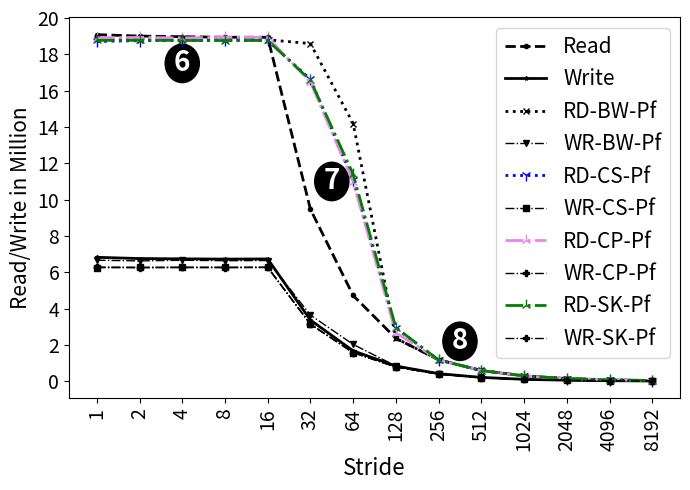

Reproduce this figure in Python.
import random
import matplotlib
import matplotlib.pyplot as plt
from matplotlib import style

import numpy as np
import matplotlib.patches as mpatches

from matplotlib.patches import Ellipse

#plt.rcdefaults()
fig, ax = plt.subplots()

fig.set_size_inches(7, 5)

#labels = ['Manaul', 'PAPI']
#traffic = [12.46, 18.75]

#stride = ['stride-1', 'stride-2', 'stride-4', 'stride-8', 'stride-16', 'stride-32', 'stride-64', 'stride-128', 'stride-256', 'stride-512', 'stride-1024', 'stride-2048', 'stride-4096', 'stride-8192']
stride = ['1', '2', '4', '8', '16', '32', '64', '128', '256', '512', '1024', '2048', '4096', '8192']

read=[19083795,19005683,18970043,18940397,18938589,9468337,4724431,2363247,1182735,594024,296881,149252,75072,37848]
write=[6824619,6755515,6740634,6725749,6734401,3368188,1676038,839272,420643,212602,106874,58650,31081,15670]

#with prefetch
read1=[18861923,18813995,18800278,18803630,18803353,18590975,14190254,2364840,1183868,594090,297740,149395,75338,37868]
write1=[6665144,6625435,6662691,6637524,6645248,3644694,2029784,839811,421381,212587,106996,58520,31292,15906]

readc=[18706394, 18750993, 18760631, 18766661, 18763123, 16630885, 11066714, 2930101, 1172688, 590092, 292798, 147153, 74118, 37785]
writec=[6258120,6265611,6272502,6270325,6275745,3148710,1580119,789113,391925,199966,98858,50376,25516,14507]

reads=[18765642,18772132,18764571,18759543,18764915,16576687,11395672,2952856,1175004,588251,295965,148305,74884,37756]
writes=[6271286,6264048,6265378,6268979,6266406,3144219,1573146,789636,392824,196725,99267,50322,25902,13290]

readcp=[18909461,18931537,18907056,18934899,18936431,16468747,10983595,2669717,1180263,590775,295572,148110,74962,38080]
writecp=[6279061,6259989,6263780,6257942,6266792,3135475,1580211,785815,391856,196223,98589,49926,25361,13198]




read = np.array(read) / 1000000
write = np.array(write) / 1000000
write1 = np.array(write1) / 1000000
read1 = np.array(read1) / 1000000
writec = np.array(writec) / 1000000
readc = np.array(readc) / 1000000
writes = np.array(writes) / 1000000
reads = np.array(reads) / 1000000

writecp = np.array(writecp) / 1000000
readcp = np.array(readcp) / 1000000


x_pos = np.arange(len(stride))  # the label locations

#ax.barh(x_pos, read, hatch='....', color='white', edgecolor='black')
#rects1 = plt.bar(x, traffic, .8, hatch='....', color='white', edgecolor='black')

plt.plot(stride, read, marker='o', markersize=3,  color='black', linestyle='dashed', label="Read", linewidth=2)
plt.plot(stride, write, marker='*', markersize=3,  color='black', linestyle='solid', label="Write", linewidth=2)
plt.plot(stride, read1, marker='x', markersize=4,  color='black', linestyle='dotted', label="RD-BW-Pf", linewidth=2)
plt.plot(stride, write1, marker='v', markersize=4,  color='black', linestyle='dashdot', label="WR-BW-Pf", linewidth=1)

plt.plot(stride, readc, marker='1', markersize=8,  color='blue', linestyle=':', label="RD-CS-Pf", linewidth=2)
plt.plot(stride, writec, marker='s', markersize=4,  color='black', linestyle='dashdot', label="WR-CS-Pf", linewidth=1)

plt.plot(stride, readcp, marker='2', markersize=8,  color='violet', linestyle='-.', label="RD-CP-Pf", linewidth=2)
plt.plot(stride, writecp, marker='P', markersize=4,  color='black', linestyle='dashdot', label="WR-CP-Pf", linewidth=1)




plt.plot(stride, reads, marker='2', markersize=8,  color='green', linestyle='-.', label="RD-SK-Pf", linewidth=2)
plt.plot(stride, writes, marker='P', markersize=4,  color='black', linestyle='dashdot', label="WR-SK-Pf", linewidth=1)


#plt.plot(stride, read, "-b", label="Read")
#plt.plot(stride, write, "-r", label="Write")
#plt.legend()
plt.legend(loc="upper right", handlelength=2, fontsize=15)

#plt.legend(loc="upper right", fontsize=12)


ax.set_ylabel('Read/Write in Million', fontsize=15)
ax.set_xlabel('Stride', fontsize=16)


x0, y0 = ax.transAxes.transform((0, 0)) # lower left in pixels
x1, y1 = ax.transAxes.transform((1, 1)) # upper right in pixes
dx = x1 - x0
dy = y1 - y0
maxd = max(dx, dy)
width = 1.5 * maxd / dx
height = 1.5 * maxd / dy

#ax.axis('equal')

#ax.set_aspect('equal')




x=2
y=17.5
circle = Ellipse((x, y), width-.7, height, color="black")
#circle = plt.Circle((x, y), radius=1, color="black")
ax.add_patch(circle)
label = ax.annotate("6", xy=(x, y), fontsize=20, weight="bold", ha="center", va="center", color="white")

x=5.5
y=11
circle = Ellipse((x, y), width-.7, height, color="black")
#circle = plt.Circle((x, y), radius=1, color="black")
ax.add_patch(circle)
label = ax.annotate("7", xy=(x, y), fontsize=20, weight="bold", ha="center", va="center", color="white")


x=8.5
y=2.2
circle = Ellipse((x, y), width-.7, height, color="black")
#circle = plt.Circle((x, y), radius=1, color="black")
ax.add_patch(circle)
label = ax.annotate("8", xy=(x, y), fontsize=20, weight="bold", ha="center", va="center", color="white")






#plt.title('', fontsize=18)
#ax.set_xticks(x_pos)
plt.yticks(np.arange(0, max(read)+1, 2), fontsize=14)
#ax.get_yaxis().get_major_formatter().set_scientific(False)


plt.xticks(rotation=90, fontsize=14)
#ax.set_xticklabels(stride, fontsize=12)

#ax.invert_yaxis()
plt.tight_layout()

plt.show()
fig.savefig('stride_method_initialization_pref.png', dpi=100)

# Example data
